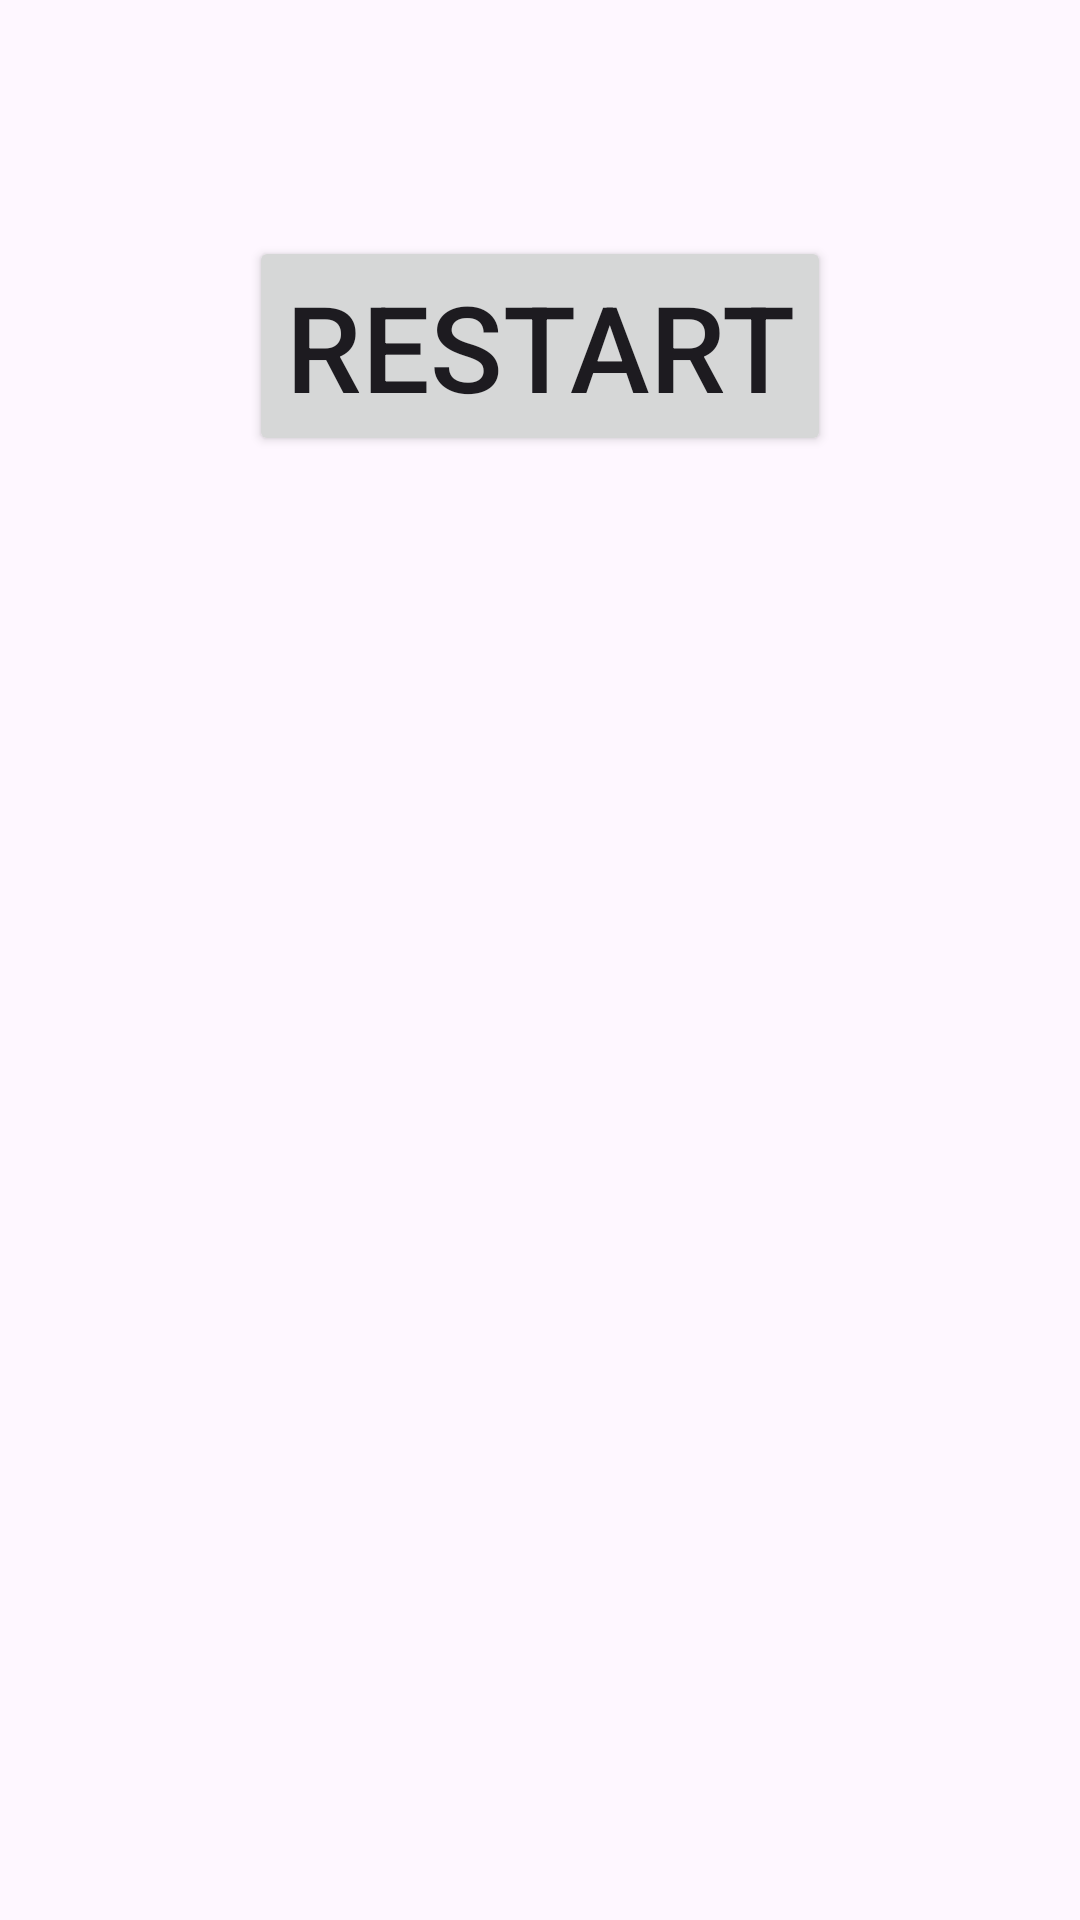

Here is an Android app screen rendered from its layout file. Give the layout XML and the strings, colors and styles it references.
<!-- AndroidManifest.xml: application theme Theme.Game15 -->
<!-- res/layout/activity_main.xml -->
<?xml version="1.0" encoding="utf-8"?>
<androidx.constraintlayout.widget.ConstraintLayout xmlns:android="http://schemas.android.com/apk/res/android"
    xmlns:app="http://schemas.android.com/apk/res-auto"
    xmlns:tools="http://schemas.android.com/tools"
    android:id="@+id/main"
    android:layout_width="match_parent"
    android:layout_height="match_parent"
    tools:context=".MainActivity"
    >

    <TextView
        android:layout_width="wrap_content"
        android:layout_height="wrap_content"
        android:text="@string/you_won"
        android:textSize="30sp"
        android:visibility="invisible"
        android:id="@+id/tv_win"
        app:layout_constraintBottom_toBottomOf="parent"
        app:layout_constraintEnd_toEndOf="parent"
        app:layout_constraintStart_toStartOf="parent"
        app:layout_constraintTop_toTopOf="parent"
        app:layout_constraintVertical_bias="0.039" />

    <Button
        android:layout_width="wrap_content"
        android:layout_height="wrap_content"
        android:text="@string/restart"
        android:textSize="40sp"
        app:layout_constraintBottom_toBottomOf="parent"
        app:layout_constraintEnd_toEndOf="parent"
        app:layout_constraintStart_toStartOf="parent"
        app:layout_constraintTop_toTopOf="parent"
        app:layout_constraintVertical_bias="0.139"
        android:onClick="restart"/>

    <GridLayout
        android:id="@+id/grid_id"
        android:layout_width="match_parent"
        android:layout_height="match_parent"
        android:layout_marginTop="200sp"
        android:columnCount="4"
        android:rowCount="4" />


</androidx.constraintlayout.widget.ConstraintLayout>
<!-- resources referenced by this layout -->
<resources>
  <string name="restart">Restart</string>
  <string name="you_won">You won!</string>
  <style name="Theme.Game15" parent="Base.Theme.Game15" />
  <style name="Base.Theme.Game15" parent="Theme.Material3.DayNight">
          
          
      </style>
</resources>
